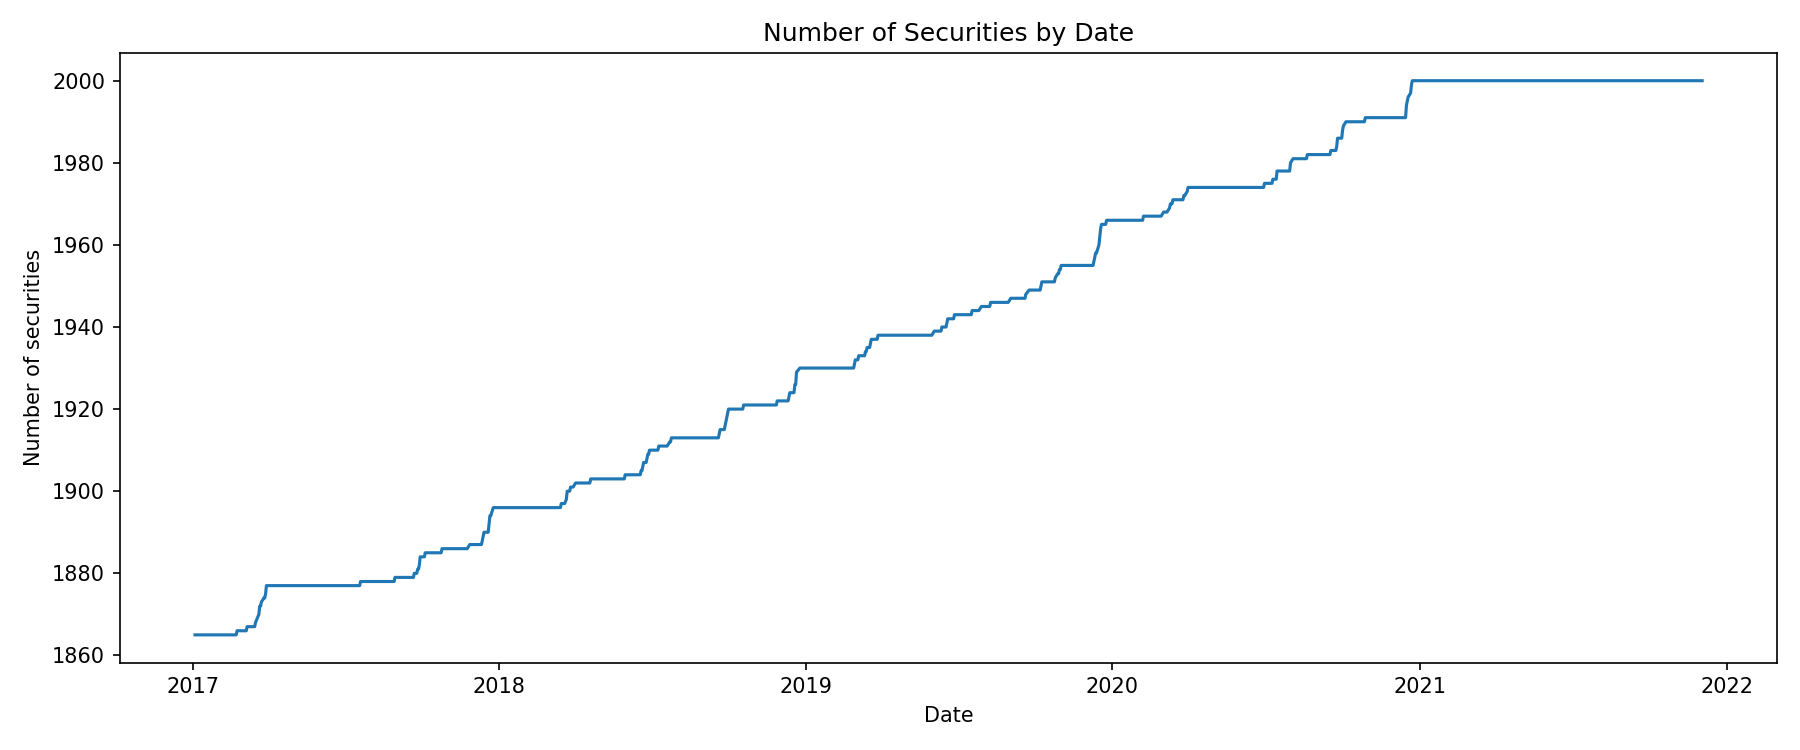

The data file committed next to this chart (first rows):
Date, n_rows, n_securities, missing_target, supervision_count
2017-01-04, 1865, 1865, 1, 0
2017-01-05, 1865, 1865, 1, 0
2017-01-06, 1865, 1865, 1, 0
2017-01-10, 1865, 1865, 1, 0
2017-01-11, 1865, 1865, 1, 0
2017-01-12, 1865, 1865, 1, 0
2017-01-13, 1865, 1865, 1, 0
2017-01-16, 1865, 1865, 1, 0
2017-01-17, 1865, 1865, 1, 0
2017-01-18, 1865, 1865, 1, 0
2017-01-19, 1865, 1865, 1, 0
2017-01-20, 1865, 1865, 1, 0
2017-01-23, 1865, 1865, 1, 0
2017-01-24, 1865, 1865, 1, 0
2017-01-25, 1865, 1865, 1, 0
2017-01-26, 1865, 1865, 1, 0
2017-01-27, 1865, 1865, 1, 0
2017-01-30, 1865, 1865, 1, 0
2017-01-31, 1865, 1865, 1, 0
2017-02-01, 1865, 1865, 1, 0
2017-02-02, 1865, 1865, 1, 0
2017-02-03, 1865, 1865, 1, 0
2017-02-06, 1865, 1865, 1, 0
2017-02-07, 1865, 1865, 1, 0
2017-02-08, 1865, 1865, 1, 0
2017-02-09, 1865, 1865, 1, 0
2017-02-10, 1865, 1865, 1, 0
2017-02-13, 1865, 1865, 1, 0
2017-02-14, 1865, 1865, 1, 0
2017-02-15, 1865, 1865, 1, 0
2017-02-16, 1865, 1865, 1, 0
2017-02-17, 1865, 1865, 1, 0
2017-02-20, 1865, 1865, 1, 0
2017-02-21, 1865, 1865, 1, 0
2017-02-22, 1865, 1865, 1, 0
2017-02-23, 1866, 1866, 1, 0
2017-02-24, 1866, 1866, 1, 0
2017-02-27, 1866, 1866, 1, 0
2017-02-28, 1866, 1866, 1, 0
2017-03-01, 1866, 1866, 1, 0
2017-03-02, 1866, 1866, 1, 0
2017-03-03, 1866, 1866, 1, 0
2017-03-06, 1866, 1866, 1, 0
2017-03-07, 1867, 1867, 1, 0
2017-03-08, 1867, 1867, 1, 0
2017-03-09, 1867, 1867, 1, 0
2017-03-10, 1867, 1867, 1, 0
2017-03-13, 1867, 1867, 1, 0
2017-03-14, 1867, 1867, 1, 0
2017-03-15, 1867, 1867, 1, 1
2017-03-16, 1867, 1867, 1, 1
2017-03-17, 1868, 1868, 1, 1
2017-03-21, 1870, 1870, 1, 1
2017-03-22, 1872, 1872, 1, 1
2017-03-23, 1872, 1872, 1, 1
2017-03-24, 1873, 1873, 1, 1
2017-03-27, 1874, 1874, 1, 1
2017-03-28, 1874, 1874, 1, 1
2017-03-29, 1875, 1875, 1, 1
2017-03-30, 1877, 1877, 1, 1
... 1,142 more rows
